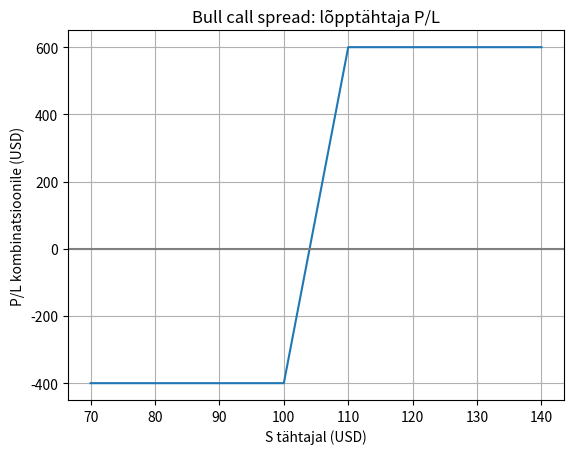

Reproduce this figure in Python.
# Bull call spread’i graafik
# Õppenäide; hinnad ei ole turuandmed.
import matplotlib.pyplot as plt
K1=100;K2=110;deebet=4;M=100
hinnad=list(range(70,141))
pnl=[(max(S-K1,0)-max(S-K2,0)-deebet)*M for S in hinnad]
plt.plot(hinnad,pnl);plt.axhline(0,color="gray")
plt.xlabel("S tähtajal (USD)");plt.ylabel("P/L kombinatsioonile (USD)")
plt.title("Bull call spread: lõpptähtaja P/L");plt.grid();plt.show()
